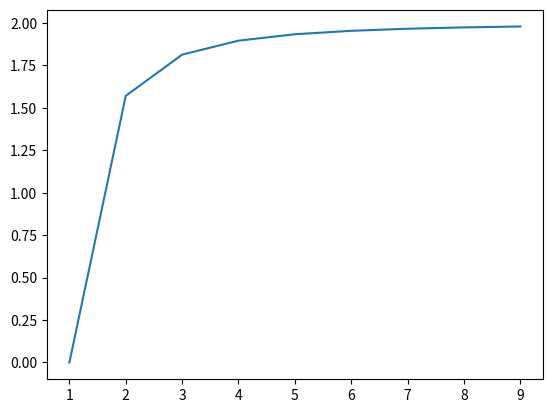

This figure's Python source:
#!/usr/bin/env python3
import math
import matplotlib.pyplot as plt
# przybliżenie całki sinx dx [0,pi] metodą trapezów i pokazuje zbieznośc wyniku
def calka(n):
    sum_area=0
    a=math.pi/n
    for i in range(n):
        x=a*i
        xn=a*(i+1)
        b=math.sin(x)
        bn=math.sin(xn)
        p=a*(b+bn)/2
        sum_area+=p
    return sum_area
wynik=calka(10)
print("Wynik: ",wynik)
error=(2-wynik)/2*100
print("Error: ",error)
#plot
x=[]
y=[]
for i in range(1,10):
    x.append(i)
    y.append(calka(i))
plt.plot(x,y)
plt.show()
